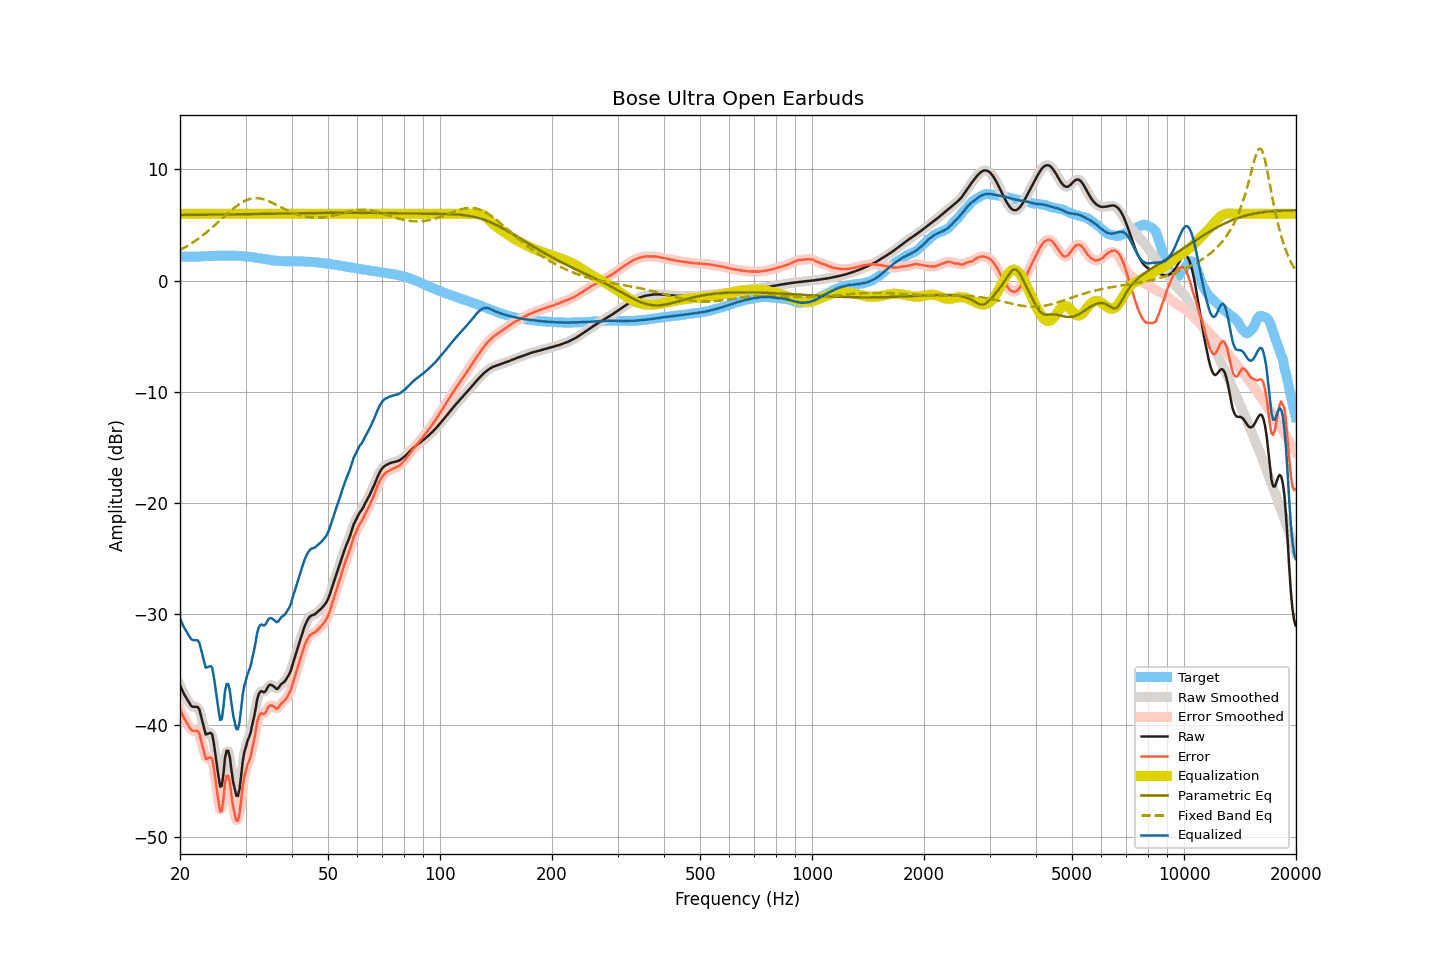

The data file committed next to this chart (first rows):
frequency, raw, smoothed, error, error_smoothed, equalization, parametric_eq, fixed_band_eq, equalized_raw, equalized_smoothed, target
20.00, -36.36, -36.37, -38.52, -38.52, 6.00, 5.90, 2.74, -30.36, -30.37, 2.16
20.20, -36.70, -36.71, -38.86, -38.86, 6.00, 5.90, 2.82, -30.70, -30.71, 2.16
20.40, -37.04, -37.02, -39.20, -39.18, 6.00, 5.90, 2.90, -31.04, -31.02, 2.15
20.61, -37.32, -37.31, -39.47, -39.47, 6.00, 5.90, 2.98, -31.32, -31.31, 2.15
20.81, -37.56, -37.57, -39.72, -39.72, 6.00, 5.90, 3.06, -31.56, -31.57, 2.15
21.02, -37.79, -37.81, -39.96, -39.97, 6.00, 5.90, 3.15, -31.79, -31.81, 2.16
21.23, -38.03, -38.04, -40.19, -40.21, 6.00, 5.90, 3.24, -32.03, -32.04, 2.16
21.44, -38.26, -38.22, -40.42, -40.38, 6.00, 5.91, 3.33, -32.26, -32.22, 2.16
21.66, -38.33, -38.32, -40.49, -40.48, 6.00, 5.91, 3.43, -32.33, -32.32, 2.16
21.87, -38.33, -38.33, -40.49, -40.50, 6.00, 5.91, 3.52, -32.33, -32.33, 2.16
22.09, -38.34, -38.30, -40.50, -40.46, 6.00, 5.91, 3.62, -32.34, -32.30, 2.16
22.31, -38.35, -38.39, -40.51, -40.55, 6.00, 5.91, 3.73, -32.35, -32.39, 2.16
22.54, -38.56, -38.65, -40.72, -40.81, 6.00, 5.91, 3.83, -32.56, -32.65, 2.16
22.76, -39.13, -39.09, -41.29, -41.26, 6.00, 5.92, 3.94, -33.13, -33.09, 2.17
22.99, -39.69, -39.72, -41.87, -41.90, 6.00, 5.92, 4.05, -33.69, -33.72, 2.18
23.22, -40.27, -40.29, -42.46, -42.48, 6.00, 5.92, 4.16, -34.27, -34.29, 2.19
23.45, -40.82, -40.65, -43.02, -42.85, 6.00, 5.92, 4.28, -34.82, -34.65, 2.20
23.69, -40.77, -40.79, -42.98, -42.99, 6.00, 5.92, 4.40, -34.77, -34.79, 2.21
23.92, -40.72, -40.71, -42.93, -42.91, 6.00, 5.92, 4.52, -34.72, -34.71, 2.20
24.16, -40.67, -40.67, -42.88, -42.87, 6.00, 5.93, 4.64, -34.67, -34.67, 2.20
24.40, -40.80, -40.97, -43.01, -43.17, 6.00, 5.93, 4.76, -34.80, -34.97, 2.20
24.65, -41.57, -41.60, -43.79, -43.81, 6.00, 5.93, 4.89, -35.57, -35.60, 2.21
24.89, -42.60, -42.54, -44.82, -44.76, 6.00, 5.93, 5.02, -36.60, -36.54, 2.22
25.14, -43.61, -43.69, -45.85, -45.92, 6.00, 5.93, 5.15, -37.61, -37.69, 2.23
25.39, -44.64, -44.74, -46.88, -46.97, 6.00, 5.93, 5.28, -38.64, -38.74, 2.24
25.65, -45.52, -45.34, -47.76, -47.58, 6.00, 5.94, 5.41, -39.52, -39.34, 2.24
25.91, -45.44, -45.16, -47.69, -47.41, 6.00, 5.94, 5.55, -39.44, -39.16, 2.25
26.16, -44.39, -44.31, -46.63, -46.56, 6.00, 5.94, 5.68, -38.39, -38.31, 2.25
26.43, -42.92, -43.19, -45.18, -45.44, 6.00, 5.94, 5.81, -36.92, -37.19, 2.25
26.69, -42.28, -42.39, -44.53, -44.64, 6.00, 5.94, 5.94, -36.28, -36.39, 2.24
26.96, -42.29, -42.33, -44.54, -44.58, 6.00, 5.95, 6.07, -36.29, -36.33, 2.25
27.23, -42.86, -42.99, -45.12, -45.24, 6.00, 5.95, 6.20, -36.86, -36.99, 2.25
27.50, -44.03, -43.92, -46.28, -46.17, 6.00, 5.95, 6.33, -38.03, -37.92, 2.25
27.77, -45.04, -44.94, -47.29, -47.18, 6.00, 5.95, 6.45, -39.04, -38.94, 2.25
28.05, -45.68, -45.80, -47.91, -48.04, 6.00, 5.95, 6.56, -39.68, -39.80, 2.24
28.33, -46.32, -46.27, -48.55, -48.50, 6.00, 5.96, 6.68, -40.32, -40.27, 2.23
28.62, -46.36, -46.24, -48.59, -48.46, 6.00, 5.96, 6.78, -40.36, -40.24, 2.22
28.90, -45.75, -45.64, -47.97, -47.85, 6.00, 5.96, 6.88, -39.75, -39.64, 2.22
29.19, -44.57, -44.57, -46.77, -46.77, 6.00, 5.96, 6.98, -38.57, -38.57, 2.20
29.48, -43.27, -43.45, -45.46, -45.64, 6.00, 5.96, 7.06, -37.27, -37.45, 2.19
29.78, -42.42, -42.50, -44.60, -44.68, 6.00, 5.97, 7.14, -36.42, -36.50, 2.18
30.08, -41.95, -41.86, -44.11, -44.02, 6.00, 5.97, 7.21, -35.95, -35.86, 2.16
30.38, -41.39, -41.45, -43.54, -43.60, 6.00, 5.97, 7.27, -35.39, -35.45, 2.15
30.68, -41.05, -41.03, -43.19, -43.17, 6.00, 5.97, 7.31, -35.05, -35.03, 2.14
30.99, -40.63, -40.54, -42.76, -42.66, 6.00, 5.98, 7.36, -34.63, -34.54, 2.13
31.30, -39.91, -39.99, -42.02, -42.10, 6.00, 5.98, 7.38, -33.91, -33.99, 2.11
31.61, -39.31, -39.26, -41.40, -41.35, 6.00, 5.98, 7.40, -33.31, -33.26, 2.09
31.93, -38.56, -38.48, -40.64, -40.55, 6.00, 5.98, 7.41, -32.56, -32.48, 2.07
32.24, -37.67, -37.78, -39.72, -39.83, 6.00, 5.99, 7.41, -31.67, -31.78, 2.05
32.57, -37.20, -37.24, -39.21, -39.26, 6.00, 5.99, 7.39, -31.20, -31.24, 2.02
32.89, -36.96, -36.98, -38.96, -38.98, 6.00, 5.99, 7.37, -30.96, -30.98, 2.00
33.22, -36.93, -36.96, -38.91, -38.94, 6.00, 5.99, 7.34, -30.93, -30.96, 1.98
33.55, -37.03, -36.97, -38.99, -38.92, 6.00, 5.99, 7.31, -31.03, -30.97, 1.96
33.89, -36.96, -36.89, -38.89, -38.83, 6.00, 6.00, 7.26, -30.96, -30.89, 1.93
34.23, -36.72, -36.72, -38.63, -38.62, 6.00, 6.00, 7.21, -30.72, -30.72, 1.90
34.57, -36.45, -36.51, -38.33, -38.38, 6.00, 6.00, 7.15, -30.45, -30.51, 1.88
34.92, -36.35, -36.38, -38.21, -38.23, 6.00, 6.00, 7.09, -30.35, -30.38, 1.86
35.27, -36.38, -36.37, -38.21, -38.20, 6.00, 6.01, 7.03, -30.38, -30.37, 1.82
35.62, -36.47, -36.48, -38.28, -38.29, 6.00, 6.01, 6.96, -30.47, -30.48, 1.81
35.97, -36.57, -36.61, -38.37, -38.40, 6.00, 6.01, 6.88, -30.57, -30.61, 1.80
... 635 more rows
